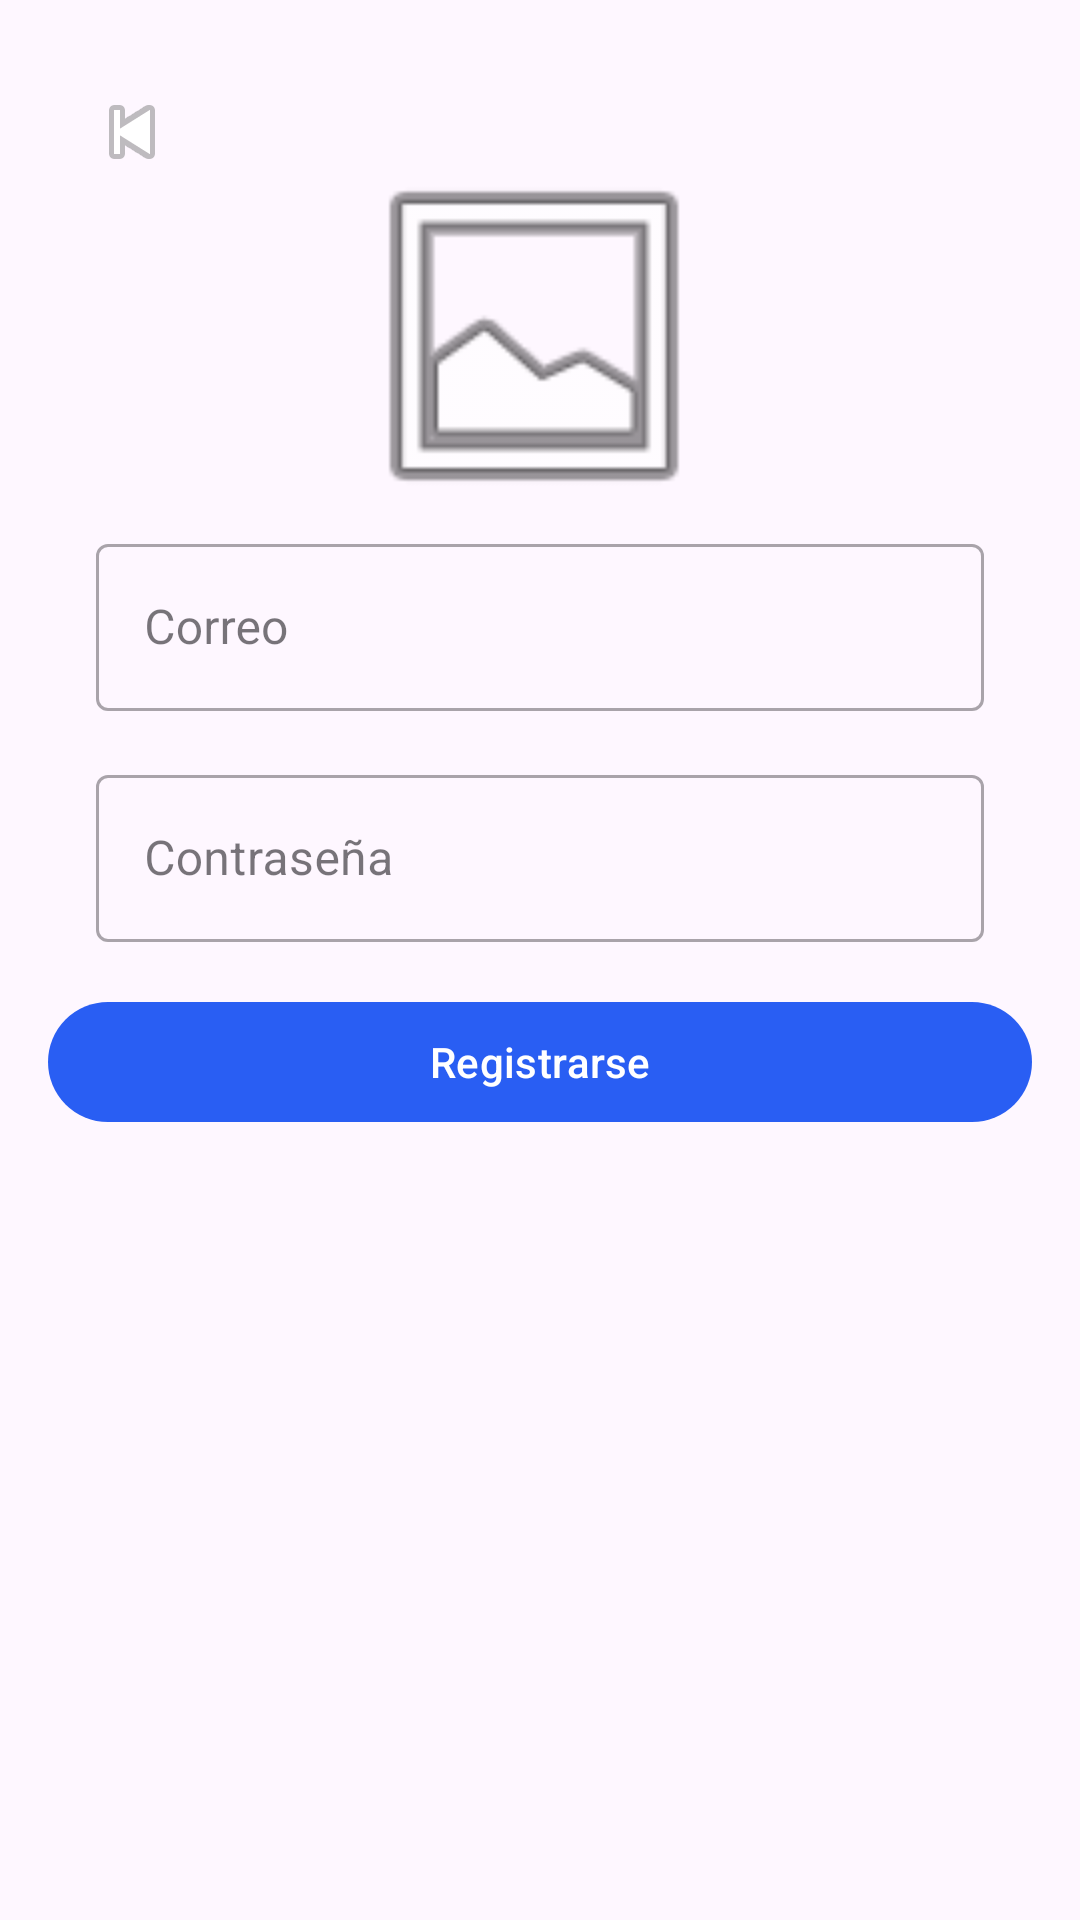

Write the Android layout XML for this screen, with the resource values it uses.
<!-- AndroidManifest.xml: application theme Theme.XThings -->
<!-- res/layout/fragment_layout_register.xml -->
<?xml version="1.0" encoding="utf-8"?>
<androidx.constraintlayout.widget.ConstraintLayout
    xmlns:android="http://schemas.android.com/apk/res/android"
    xmlns:app="http://schemas.android.com/apk/res-auto"
    xmlns:tools="http://schemas.android.com/tools"
    android:layout_width="match_parent"
    android:layout_height="match_parent"
    app:backgroundTint="@color/blue"
    android:padding="16dp">

    
    <ImageButton
        android:id="@+id/btnBack"
        android:layout_width="24dp"
        android:layout_height="24dp"
        android:layout_marginStart="16dp"
        android:layout_marginTop="16dp"
        android:background="?attr/selectableItemBackgroundBorderless"
        android:contentDescription="@string/back_button"
        android:src="@android:drawable/ic_media_previous"
        app:layout_constraintStart_toStartOf="parent"
        app:layout_constraintTop_toTopOf="parent" />


    <ImageView
        android:id="@+id/imageProfile"
        android:layout_width="128dp"
        android:layout_height="128dp"
        android:layout_marginTop="32dp"
        android:layout_marginBottom="32dp"
        android:contentDescription="@string/profile_image"
        android:src="@android:drawable/ic_menu_gallery"
        app:layout_constraintBottom_toTopOf="@+id/layoutEmail"
        app:layout_constraintEnd_toEndOf="parent"
        app:layout_constraintHorizontal_bias="0.49"
        app:layout_constraintStart_toStartOf="parent"
        app:layout_constraintTop_margin="32dp"
        app:layout_constraintTop_toTopOf="parent" />

    <com.google.android.material.textfield.TextInputLayout
        android:id="@+id/layoutEmail"
        style="@style/Widget.MaterialComponents.TextInputLayout.OutlinedBox"
        android:layout_width="0dp"
        android:layout_height="wrap_content"
        android:hint="@string/prompt_email"
        app:layout_constraintTop_toBottomOf="@id/imageProfile"
        app:layout_constraintTop_margin="8dp"
        app:layout_constraintStart_toStartOf="parent"
        app:layout_constraintEnd_toEndOf="parent">

        <com.google.android.material.textfield.TextInputEditText
            android:id="@+id/etEmail"
            android:layout_width="match_parent"
            android:layout_height="match_parent"
            android:layout_margin="16dp"
            android:layout_marginStart="16dp" />


    </com.google.android.material.textfield.TextInputLayout>


    <com.google.android.material.textfield.TextInputLayout
        android:id="@+id/layoutPassword"
        style="@style/Widget.MaterialComponents.TextInputLayout.OutlinedBox"
        android:layout_width="0dp"
        android:layout_height="wrap_content"
        android:hint="@string/prompt_password"
        app:layout_constraintTop_toBottomOf="@id/layoutEmail"
        app:layout_constraintTop_margin="8dp"
        app:layout_constraintStart_toStartOf="parent"
        app:layout_constraintEnd_toEndOf="parent">

        <com.google.android.material.textfield.TextInputEditText
            android:id="@+id/etPassword"
            android:layout_width="match_parent"
            android:layout_height="wrap_content"
            android:layout_margin="16dp"
            android:layout_marginStart="16dp"
            android:inputType="textPassword" />
    </com.google.android.material.textfield.TextInputLayout>


    <com.google.android.material.button.MaterialButton
        android:id="@+id/btnRegister"
        android:layout_width="0dp"
        android:layout_height="48dp"
        android:text="@string/action_sign_in"
        app:cornerRadius="24dp"
        app:layout_constraintTop_toBottomOf="@id/layoutPassword"
        app:layout_constraintTop_margin="18dp"
        app:layout_constraintStart_toStartOf="parent"
        app:layout_constraintEnd_toEndOf="parent"
        app:backgroundTint="@color/blue"/>

</androidx.constraintlayout.widget.ConstraintLayout>
<!-- resources referenced by this layout -->
<resources>
  <color name="blue">#295ef3</color>
  <string name="action_sign_in">Registrarse</string>
  <string name="back_button">Regresar</string>
  <string name="profile_image">Imagen de perfil</string>
  <string name="prompt_email">Correo</string>
  <string name="prompt_password">Contraseña</string>
  <style name="Theme.XThings" parent="Base.Theme.XThings" />
  <style name="Base.Theme.XThings" parent="Theme.Material3.DayNight.NoActionBar">
          
          <item name="colorPrimary">@color/blue</item>
      </style>
</resources>
